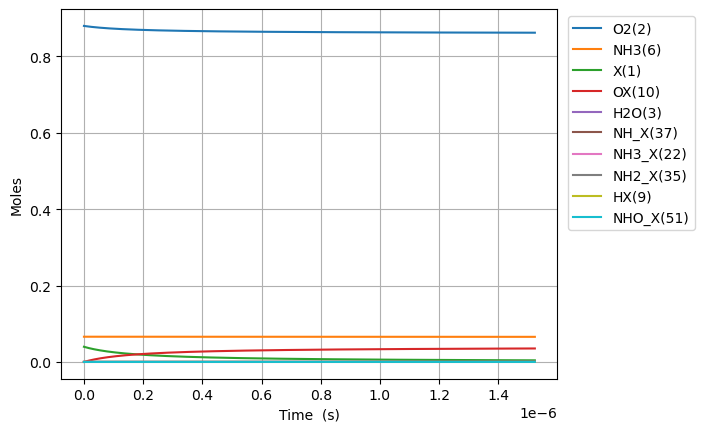

The data file committed next to this chart (first rows):
Time (s), Volume (m^3), He, Ar, Ne, X(1), O2(2), H2O(3), N2(4), NO(5), NH3(6), N2O(7), OX(10), NH3_X(22), O2_ads(71), NH2_X(35), HX(9), HOX(13), H2OX(14), NH_X(37), NHO_X(51)
0.0, 0.05596, 0.054, 0.0, 0.0, 0.0397, 0.88, 0.0, 0.0, 0.0, 0.066, 0.0, 0.0, 0.0, 0.0, 0.0, 0.0, 0.0, 0.0, 0.0, 0.0
9.646187170837094e-24, 0.05596, 0.054, 0.0, 0.0, 0.0397, 0.88, -5.3606806887699105e-74, 0.0, 0.0, 0.066, 0.0, 2.178753062120107e-18, 4.5755365048196644e-20, 2.1501632656506476e-63, 2.1697207254416914e-20, 2.1697207254416914e-20, 4.935053277926918e-48, 5.376730258029103e-78, 5.850226600378121e-38, 6.691283217088273e-70
2.700932407834387e-23, 0.05596, 0.054, 0.0, 0.0, 0.0397, 0.88, 5.296695748854104e-73, 0.0, 0.0, 0.066, 0.0, 6.100508573936301e-18, 1.281150221349505e-19, 3.2493270002693766e-62, 6.075218031236736e-20, 6.075218031236736e-20, 7.457852817467802e-47, 3.537450091826405e-77, 3.53353686662865e-37, 2.103846548233757e-68
6.17355978933574e-23, 0.05596, 0.054, 0.0, 0.0, 0.0397, 0.88, 2.9213652053838e-71, 0.0, 0.0, 0.066, 0.0, 1.3944019597568685e-17, 2.9283433630845777e-19, 3.49547773050981e-61, 1.388621264282682e-19, 1.388621264282682e-19, 8.022817760702208e-46, 6.20502794263349e-76, 1.7012458953903467e-36, 4.693565919750749e-67
1.311881455233845e-22, 0.05596, 0.054, 0.0, 0.0, 0.0397, 0.88, 1.1497483251161006e-69, 0.0, 0.0, 0.066, 0.0, 2.963104164483345e-17, 6.222729646554703e-19, 3.212946253705823e-60, 2.9508201866006984e-19, 2.9508201866006984e-19, 7.37435173353223e-45, 1.094392017394035e-74, 7.4297877824842e-36, 8.790529520873214e-66
2.7009324078343866e-22, 0.05596, 0.054, 0.0, 0.0, 0.0397, 0.88, 4.062320143562812e-68, 0.0, 0.0, 0.066, 0.0, 6.10050857393629e-17, 1.2811502213494873e-18, 2.748743164334022e-59, 6.075218031236725e-19, 6.075218031236725e-19, 6.308913164812712e-44, 1.8765956326698512e-73, 3.1017901435240506e-35, 1.5183453696773238e-64
5.47903431303547e-22, 0.05596, 0.054, 0.0, 0.0, 0.0397, 0.88, 1.3647697273793288e-66, 0.0, 0.0, 0.066, 0.0, 1.2375317392842166e-16, 2.598904734737489e-18, 2.2727140037664042e-58, 1.2324013720508757e-18, 1.2324013720508759e-18, 5.216331406820591e-43, 3.230672881877952e-72, 1.267182482551319e-34, 2.522753540410166e-63
1.1035238123437636e-21, 0.05596, 0.054, 0.0, 0.0, 0.0397, 0.88, 4.473904489345041e-65, 0.0, 0.0, 0.066, 0.0, 2.4924935030653826e-16, 5.234413761513365e-18, 1.8481332835852141e-57, 2.482160509905274e-18, 2.4821605099052748e-18, 4.2418340689319435e-42, 5.758705604074231e-71, 5.122154199532648e-34, 4.112724980709924e-62
2.214764574424197e-21, 0.05596, 0.054, 0.0, 0.0, 0.0397, 0.88, 1.448948731769908e-63, 0.0, 0.0, 0.066, 0.0, 5.0024170306276825e-16, 1.0505431815064606e-17, 1.4905864464376845e-56, 4.981678785614036e-18, 4.9816787856140394e-18, 3.4211928468497497e-41, 1.0988324011616972e-69, 2.0595956755896106e-33, 6.642061828600185e-61
4.437246098585064e-21, 0.05596, 0.054, 0.0, 0.0, 0.0397, 0.88, 4.664505402250836e-62, 0.0, 0.0, 0.066, 0.0, 1.0022264085752146e-15, 2.1047467922165044e-17, 1.1973200953470764e-55, 9.980715337031423e-18, 9.980715337031442e-18, 2.748088145855262e-40, 2.3169437312647595e-68, 8.259899835876059e-33, 1.0676920397736533e-59
8.882209146906798e-21, 0.05596, 0.054, 0.0, 0.0, 0.0397, 0.88, 1.4971161380145018e-60, 0.0, 0.0, 0.066, 0.0, 2.0061958196000535e-15, 4.2131540136357726e-17, 9.59800254920306e-55, 1.997878843986566e-17, 1.9978788439865725e-17, 2.202932792087175e-39, 5.488112474340046e-67, 3.3082682752931477e-32, 1.712287408907584e-58
1.7772135243550263e-20, 0.05596, 0.054, 0.0, 0.0, 0.0397, 0.88, 4.797942947353918e-59, 0.0, 0.0, 0.066, 0.0, 4.0141346416495196e-15, 8.429968456471035e-17, 7.686186361950038e-54, 3.997493464553196e-17, 3.9974934645532216e-17, 1.7641328877423644e-38, 1.4474432231594892e-65, 1.3241694697639237e-31, 2.7428481453112175e-57
3.55519874368372e-20, 0.05596, 0.054, 0.0, 0.0, 0.0397, 0.88, 1.536490129501401e-57, 0.0, 0.0, 0.066, 0.0, 8.030012285747596e-15, 1.6863597342128464e-16, 6.152064340326117e-53, 7.996722705685586e-17, 7.996722705685692e-17, 1.4120213174424843e-37, 4.137353848993786e-64, 5.298402690080742e-31, 4.391109330244265e-56
7.111169182341107e-20, 0.05596, 0.054, 0.0, 0.0, 0.0397, 0.88, 4.918606592939116e-56, 0.0, 0.0, 0.066, 0.0, 1.6061767573940327e-14, 3.3730855113390918e-16, 4.9228978769242725e-52, 1.5995181187946888e-16, 1.5995181187947312e-16, 1.1299031208725265e-36, 1.2448023847552758e-62, 2.1197060876293556e-30, 7.027817412952348e-55
1.422311005965588e-19, 0.05596, 0.054, 0.0, 0.0, 0.0397, 0.88, 1.574248265142223e-54, 0.0, 0.0, 0.066, 0.0, 3.212527815031211e-14, 6.746537065570627e-16, 3.9388169242739745e-51, 3.199209815245558e-16, 3.1992098152457275e-16, 9.040369280971257e-36, 3.856698779770254e-61, 8.479514424854608e-30, 1.124614204351895e-53
2.8446991814285426e-19, 0.05596, 0.054, 0.0, 0.0, 0.0397, 0.88, 5.0380650449293e-53, 0.0, 0.0, 0.066, 0.0, 6.425229930300096e-14, 1.3493440173949867e-15, 3.1512530006814187e-50, 6.398593208141732e-16, 6.398593208142411e-16, 7.232753028878257e-35, 1.2138755005575776e-59, 3.3919437913244047e-29, 1.7995134490906284e-52
5.689475532354453e-19, 0.05596, 0.054, 0.0, 0.0, 0.0397, 0.88, 1.61225604826876e-51, 0.0, 0.0, 0.066, 0.0, 1.2850634160815983e-13, 2.6987246390373027e-15, 2.5210821874748427e-49, 1.2797359993911823e-15, 1.2797359993914535e-15, 5.786385231229986e-34, 3.851978838177136e-58, 1.3568051225784407e-28, 2.8793260262799544e-51
1.1379028234206271e-18, 0.05596, 0.054, 0.0, 0.0, 0.0397, 0.88, 5.159339312275105e-50, 0.0, 0.0, 0.066, 0.0, 2.5701442621760205e-13, 5.3974858821878056e-15, 2.0168976652225013e-48, 2.5594893565362966e-15, 2.559489356537382e-15, 4.629180926789792e-33, 1.2274506176633215e-56, 5.427275713148516e-28, 4.607005012348591e-50
2.2758133637909907e-18, 0.05596, 0.054, 0.0, 0.0, 0.0397, 0.88, 1.6510075048732432e-48, 0.0, 0.0, 0.066, 0.0, 5.140305954329847e-13, 1.07950083679523e-14, 1.6135308983464518e-47, 5.118996070790913e-15, 5.118996070795254e-15, 3.703373226277299e-32, 3.919582852643008e-55, 2.1709213380722814e-27, 7.371273956362012e-49
4.551634444531718e-18, 0.05596, 0.054, 0.0, 0.0, 0.0397, 0.88, 5.283252576912957e-47, 0.0, 0.0, 0.066, 0.0, 1.028062933849743e-12, 2.159005333733524e-14, 1.2908298251224236e-46, 1.0238009499157695e-14, 1.0238009499175064e-14, 2.962708995644821e-31, 1.2529662816732035e-53, 8.683707523538276e-27, 1.1794088646708903e-47
9.103276606013174e-18, 0.05596, 0.054, 0.0, 0.0, 0.0397, 0.88, 1.6906442944093948e-45, 0.0, 0.0, 0.066, 0.0, 2.0561276106272307e-12, 4.3180143267516943e-14, 1.0326659026133822e-45, 2.0476036355321454e-14, 2.0476036355390918e-14, 2.3701697954004603e-30, 4.007547740051029e-52, 3.473487496129461e-26, 1.887057430238615e-46
1.8206560928976084e-17, 0.05596, 0.054, 0.0, 0.0, 0.0397, 0.88, 5.410060253626419e-44, 0.0, 0.0, 0.066, 0.0, 4.1122569639580936e-12, 8.636032309354358e-14, 8.261335389911707e-45, 4.0952090065369755e-14, 4.095209006564762e-14, 1.8961343687258357e-29, 1.2821913454811634e-50, 1.3893959377626308e-25, 3.019291994385134e-45
3.64131295749019e-17, 0.05596, 0.054, 0.0, 0.0, 0.0397, 0.88, 1.7312145373204557e-42, 0.0, 0.0, 0.066, 0.0, 8.224515669723363e-12, 1.7272068260824989e-13, 6.609071577828924e-44, 8.190419747634946e-14, 8.190419747746082e-14, 1.5169028965268973e-28, 4.10321337752233e-49, 5.557585965412908e-25, 4.830859303329729e-44
7.282626686675354e-17, 0.05596, 0.054, 0.0, 0.0, 0.0397, 0.88, 5.539850093248367e-41, 0.0, 0.0, 0.066, 0.0, 1.6449033077668078e-11, 3.4544140108827443e-13, 5.287258565897087e-43, 1.6380841226184113e-13, 1.6380841226628601e-13, 1.213514059650602e-27, 1.3134203556368326e-47, 2.2230350976298452e-24, 7.729343063408315e-43
1.4565254145045682e-16, 0.05596, 0.054, 0.0, 0.0, 0.0397, 0.88, 1.7727277470266685e-39, 0.0, 0.0, 0.066, 0.0, 3.28980678792142e-11, 6.908828358507713e-13, 4.2298073698094146e-42, 3.2761684168695295e-13, 3.276168417047275e-13, 9.707976758341621e-27, 4.205900302220233e-46, 8.892143962186019e-24, 1.2366841807532677e-41
2.9130509061786336e-16, 0.05596, 0.054, 0.0, 0.0, 0.0397, 0.88, 5.672571830918561e-38, 0.0, 0.0, 0.066, 0.0, 6.579613742493326e-11, 1.3817656965855568e-12, 3.383846095705208e-41, 6.552336999536833e-13, 6.552337000247429e-13, 7.766162825246513e-26, 1.3479328965876743e-44, 3.5568600181975025e-23, 1.9786599982618806e-40
5.826101889526765e-16, 0.05596, 0.054, 0.0, 0.0, 0.0397, 0.88, 1.8151222924428294e-36, 0.0, 0.0, 0.066, 0.0, 1.3159227628687829e-10, 2.763531382894295e-12, 2.7070769453407743e-40, 1.3104674141531161e-12, 1.3104674144370442e-12, 6.2125799825205465e-25, 4.3274398549257e-43, 1.4227458691353647e-22, 3.165744656131728e-39
1.1652203856223027e-15, 0.05596, 0.054, 0.0, 0.0, 0.0397, 0.88, 5.807746605029259e-35, 0.0, 0.0, 0.066, 0.0, 2.6318455309279447e-10, 5.527062614868449e-12, 2.1656615659168977e-39, 2.6209348332154385e-12, 2.620934834348668e-12, 4.9695034030944735e-24, 1.3948076391251987e-41, 5.6909982017872225e-22, 5.06483492722049e-38
1.747830582291929e-15, 0.05596, 0.054, 0.0, 0.0, 0.0397, 0.88, 2.778415123045444e-34, 0.0, 0.0, 0.066, 0.0, 3.9477682898073455e-10, 8.290593706199284e-12, 6.429307762147678e-39, 3.931402242940638e-12, 3.931402245344563e-12, 1.4752300144240837e-23, 6.688998291119557e-41, 1.209339597265003e-21, 1.930905735014081e-37
2.9130509756311815e-15, 0.05596, 0.054, 0.0, 0.0, 0.0397, 0.88, 4.18882042287421e-33, 0.0, 0.0, 0.066, 0.0, 6.579613770846975e-10, 1.381765532628775e-11, 3.011623060365164e-38, 6.55233702503908e-12, 6.552337031656958e-12, 6.908927686797854e-23, 1.0269858904971452e-39, 3.3434850277917424e-21, 1.587663543876873e-36
3.961749329636509e-15, 0.05596, 0.054, 0.0, 0.0, 0.0397, 0.88, 1.5279675295415272e-32, 0.0, 0.0, 0.066, 0.0, 8.948274674122372e-10, 1.8792010329945396e-11, 6.94962575952123e-38, 8.911178298752846e-12, 8.911178310500988e-12, 1.5941383037527752e-22, 3.782456376280472e-39, 5.953777730645312e-21, 4.630255855661343e-36
5.010447683641836e-15, 0.05596, 0.054, 0.0, 0.0, 0.0397, 0.88, 4.096817436191608e-32, 0.0, 0.0, 0.066, 0.0, 1.1316935546002845e-09, 2.3766364852606736e-11, 1.3381083669725088e-37, 1.1270019540523624e-11, 1.1270019558804622e-11, 3.069074993332795e-22, 1.02183275003223e-38, 9.293965382520519e-21, 1.0594273418928835e-35
6.059146037647163e-15, 0.05596, 0.054, 0.0, 0.0, 0.0397, 0.88, 9.411641607454864e-32, 0.0, 0.0, 0.066, 0.0, 1.368559638822735e-09, 2.8740718920916125e-11, 2.2751132060536496e-37, 1.3628860752117299e-11, 1.3628860778242732e-11, 5.217645222938672e-22, 2.373187468634146e-38, 1.3323624080375134e-20, 2.094984984514706e-35
8.156542745657817e-15, 0.05596, 0.054, 0.0, 0.0, 0.0397, 0.88, 3.393132327357542e-31, 0.0, 0.0, 0.066, 0.0, 1.8422918005045996e-09, 3.8689426021393736e-11, 5.030298963610329e-37, 1.8346543106473436e-11, 1.834654315123052e-11, 1.1534407934360715e-21, 8.798530718690147e-38, 2.2955296150469006e-20, 5.859611863411444e-35
1.0253939453668471e-14, 0.05596, 0.054, 0.0, 0.0, 0.0397, 0.88, 9.053271295452936e-31, 0.0, 0.0, 0.066, 0.0, 2.316023951224286e-09, 4.863813144240194e-11, 9.424198064124279e-37, 2.306422534924899e-11, 2.3064225417359473e-11, 2.160627174993887e-21, 2.405916868807492e-37, 3.513560875743138e-20, 1.3119705025067117e-34
1.2351336161679125e-14, 0.05596, 0.054, 0.0, 0.0, 0.0397, 0.88, 2.0916196266931935e-30, 0.0, 0.0, 0.066, 0.0, 2.7897560902381675e-09, 5.858683507002643e-11, 1.594956344140412e-36, 2.7781907472852407e-11, 2.7781907569271115e-11, 3.6560777237244026e-21, 5.727563199245661e-37, 5.0037482105366427e-20, 2.592017675395584e-34
1.6546129577700435e-14, 0.05596, 0.054, 0.0, 0.0, 0.0397, 0.88, 9.382368905868234e-30, 0.0, 0.0, 0.066, 0.0, 3.737220332488355e-09, 7.848423684407043e-11, 3.793004234608226e-36, 3.72172713556801e-11, 3.721727152330805e-11, 8.691026849793033e-21, 2.847926606104666e-36, 8.815959599236291e-20, 8.269400309832596e-34
2.0740922993721743e-14, 0.05596, 0.054, 0.0, 0.0, 0.0397, 0.88, 2.812384513915039e-29, 0.0, 0.0, 0.066, 0.0, 4.684684527183299e-09, 9.83816313326258e-11, 7.40759257342625e-36, 4.6652634754043316e-11, 4.6652635011753116e-11, 1.6966663250459928e-20, 9.32246201472876e-36, 1.3733860159834394e-19, 1.9940698217463314e-33
2.913050982576436e-14, 0.05596, 0.054, 0.0, 0.0, 0.0397, 0.88, 1.656031005341971e-28, 0.0, 0.0, 0.066, 0.0, 6.579612773808433e-09, 1.3817639843874819e-10, 2.0714856762434022e-35, 6.552336009529504e-11, 6.552336058567474e-11, 4.7403030000111824e-20, 7.096545114832238e-35, 2.6889182337297657e-19, 7.946763898359527e-33
4.5909683489849595e-14, 0.05596, 0.054, 0.0, 0.0, 0.0397, 0.88, 1.843336878049607e-27, 0.0, 0.0, 0.066, 0.0, 1.0369468695952174e-08, 2.177658451638989e-10, 8.33646493109402e-35, 1.0326480494852782e-10, 1.0326480608774456e-10, 1.9038160509604034e-19, 1.3423593136741963e-33, 6.647998976423252e-19, 5.213186383115512e-32
7.946803081802006e-14, 0.05596, 0.054, 0.0, 0.0, 0.0397, 0.88, 3.251459415645475e-26, 0.0, 0.0, 0.066, 0.0, 1.7949178255512565e-08, 3.769443886529095e-10, 4.475683133636882e-34, 1.7874767127914746e-10, 1.787476742373306e-10, 1.0177584300696766e-18, 5.608826800518338e-32, 1.9879716867713433e-18, 4.989828320367486e-31
1.1302637814619052e-13, 0.05596, 0.054, 0.0, 0.0, 0.0397, 0.88, 1.5914040312535164e-25, 0.0, 0.0, 0.066, 0.0, 2.5528884768489755e-08, 5.361224655270907e-10, 1.2536258688195347e-33, 2.542305063666346e-10, 2.542305115620831e-10, 2.841888389340085e-18, 4.160443452364591e-31, 4.019785867442271e-18, 1.8871265602226375e-30
1.8014307280253148e-13, 0.05596, 0.054, 0.0, 0.0, 0.0397, 0.88, 1.760415710149283e-24, 0.0, 0.0, 0.066, 0.0, 4.0688288652627735e-08, 8.544772194310621e-10, 5.122098400991596e-33, 4.0519608224344655e-10, 4.051960911395712e-10, 1.1522119848942823e-17, 1.2480516851906619e-29, 1.0210613447896992e-17, 1.2479983316701386e-29
2.405480979932383e-13, 0.05596, 0.054, 0.0, 0.0, 0.0397, 0.88, 6.572465466143002e-24, 0.0, 0.0, 0.066, 0.0, 5.4331741725114764e-08, 1.1409949021276958e-09, 1.1907718314515049e-32, 5.410649925859071e-10, 5.410650023574377e-10, 2.6644843720378113e-17, 7.272129433142425e-29, 1.8208356915177907e-17, 3.711618618624781e-29
3.0095312318394514e-13, 0.05596, 0.054, 0.0, 0.0, 0.0397, 0.88, 1.85242394930464e-23, 0.0, 0.0, 0.066, 0.0, 6.797518492050149e-08, 1.4275110730057648e-09, 2.2964016826865553e-32, 6.769337999666712e-10, 6.769338058281514e-10, 5.1111419684278684e-17, 2.8714278090308655e-28, 2.850596163482558e-17, 8.750505865406579e-29
3.6135814837465197e-13, 0.05596, 0.054, 0.0, 0.0, 0.0397, 0.88, 4.368733814092405e-23, 0.0, 0.0, 0.066, 0.0, 8.161861823674693e-08, 1.7140257320727812e-09, 3.929650846980506e-32, 8.128025037718081e-10, 8.128024988895171e-10, 8.700952538883111e-17, 9.339645497091472e-28, 4.1104790500073354e-17, 1.7674774515991863e-28
4.217631735653588e-13, 0.05596, 0.054, 0.0, 0.0, 0.0397, 0.88, 9.083745109437126e-23, 0.0, 0.0, 0.066, 0.0, 9.526204167173097e-08, 2.000538879336677e-09, 6.19532156105349e-32, 9.486711033614398e-10, 9.486710787733226e-10, 1.3647090759350268e-16, 2.5690947785547705e-27, 5.600626385450526e-17, 3.2108823177383335e-28
5.425732239467725e-13, 0.05596, 0.054, 0.0, 0.0, 0.0397, 0.88, 3.0190438572304004e-22, 0.0, 0.0, 0.066, 0.0, 1.225488588906043e-07, 2.5735606384838134e-09, 1.2999989226155816e-31, 1.2204079875981316e-09, 1.220407889370384e-09, 2.8350108369228425e-16, 1.3870070263180307e-26, 9.272224022900432e-17, 8.491200227494237e-28
6.633832743281862e-13, 0.05596, 0.054, 0.0, 0.0, 0.0397, 0.88, 7.853819702555375e-22, 0.0, 0.0, 0.066, 0.0, 1.4983563656091474e-07, 3.1465763505110894e-09, 2.354802677977091e-31, 1.492144447562617e-09, 1.4921442162291437e-09, 5.084872645043663e-16, 5.0999394834494857e-26, 1.3866524176619253e-16, 1.8509071767610284e-27
7.841933247095998e-13, 0.05596, 0.054, 0.0, 0.0, 0.0397, 0.88, 1.751617832526789e-21, 0.0, 0.0, 0.066, 0.0, 1.7712237466622095e-07, 3.7195860154860605e-09, 3.8723715355968573e-31, 1.7638804778558912e-09, 1.763880037435406e-09, 8.279391378791999e-16, 1.5252982789495628e-25, 1.938472514926987e-16, 3.5564887458711426e-27
9.282544539206175e-13, 0.05596, 0.054, 0.0, 0.0, 0.0397, 0.88, 4.0076309839048694e-21, 0.0, 0.0, 0.066, 0.0, 2.0966066134646641e-07, 4.40286910460141e-09, 6.406750736196704e-31, 2.0879142027704683e-09, 2.0879133928873547e-09, 1.3531939048844353e-15, 4.868140072419316e-25, 2.717431396986344e-16, 6.916200975136295e-27
1e-12, 0.05596, 0.054, 0.0, 0.0, 0.0397, 0.88, 5.786025691273732e-21, 0.0, 0.0, 0.066, 0.0, 2.2586540813433259e-07, 4.743155596571447e-09, 8.004644426940558e-31, 2.2492897455201173e-09, 2.2492886958802855e-09, 1.680362311367206e-15, 8.149220424870831e-25, 3.15449798172108e-16, 9.283221263772149e-27
1.0723155831316353e-12, 0.05596, 0.054, 0.0, 0.0, 0.0397, 0.88, 8.138358337887072e-21, 0.0, 0.0, 0.066, 0.0, 2.4219889172150207e-07, 5.0861435952513094e-09, 9.865104419052229e-31, 2.4119473004725353e-09, 2.411945967618453e-09, 2.0582983484182387e-15, 1.2976464281817523e-24, 3.628125682333747e-16, 1.2225615099602862e-26
1.216376712342653e-12, 0.05596, 0.054, 0.0, 0.0, 0.0397, 0.88, 1.5085318050277665e-20, 0.0, 0.0, 0.066, 0.0, 2.7473706576866035e-07, 5.76940948754489e-09, 1.4390163036971472e-30, 2.7359797622476636e-09, 2.7359777301018436e-09, 2.9661020430356352e-15, 3.031185455550422e-24, 4.670748775757641e-16, 2.0098180054675727e-26
1.3604378415536707e-12, 0.05596, 0.054, 0.0, 0.0, 0.0397, 0.88, 2.6062148038780088e-20, 0.0, 0.0, 0.066, 0.0, 3.072751834664898e-07, 6.45266678159139e-09, 2.012479784381289e-30, 3.0600115793728375e-09, 3.0600086499858193e-09, 4.09827090289278e-15, 6.416964637748251e-24, 5.845494269361984e-16, 3.122886689963754e-26
1.5044989707646884e-12, 0.05596, 0.054, 0.0, 0.0, 0.0397, 0.88, 4.2580373857490485e-20, 0.0, 0.0, 0.066, 0.0, 3.3981324479460117e-07, 7.135915477500216e-09, 2.721210410319502e-30, 3.384042743111373e-09, 3.38403869799441e-09, 5.475380506306816e-15, 1.2575882268772487e-23, 7.152556055307604e-16, 4.639079450586139e-26
1.7926212291867238e-12, 0.05596, 0.054, 0.0, 0.0, 0.0397, 0.88, 9.988120041148727e-20, 0.0, 0.0, 0.066, 0.0, 4.0488919826498433e-07, 8.502387075342707e-09, 4.601739454970732e-30, 4.032103075464616e-09, 4.032096066066583e-09, 9.041917226956835e-15, 4.056957232237587e-23, 1.0164404439143841e-15, 9.224546301380972e-26
2.080743487608759e-12, 0.05596, 0.054, 0.0, 0.0, 0.0397, 0.88, 2.0590584952705267e-19, 0.0, 0.0, 0.066, 0.0, 4.699649260363762e-07, 9.868824281948624e-09, 7.195209556348091e-30, 4.6801606893348985e-09, 4.6801496199856945e-09, 1.381034548326011e-14, 1.0922459431484582e-22, 1.3707846755113196e-15, 1.652875307658937e-25
2.3688657460307946e-12, 0.05596, 0.054, 0.0, 0.0, 0.0397, 0.88, 3.857367856992386e-19, 0.0, 0.0, 0.066, 0.0, 5.350404279798251e-07, 1.1235227098194254e-08, 1.0616229053329583e-29, 5.328215514748657e-09, 5.328199159944815e-09, 1.9910757960958365e-14, 2.570903670976489e-22, 1.778443580472048e-15, 2.7421966897918985e-25
2.65698800445283e-12, 0.05596, 0.054, 0.0, 0.0, 0.0397, 0.88, 6.712111456099954e-19, 0.0, 0.0, 0.066, 0.0, 6.001157039792901e-07, 1.2601595524955701e-08, 1.4979382115546367e-29, 5.976267481747419e-09, 5.97624449901798e-09, 2.7460368957195063e-14, 5.459752399415278e-22, 2.2395724005649374e-15, 4.2873833728352685e-25
... 3,060 more rows
